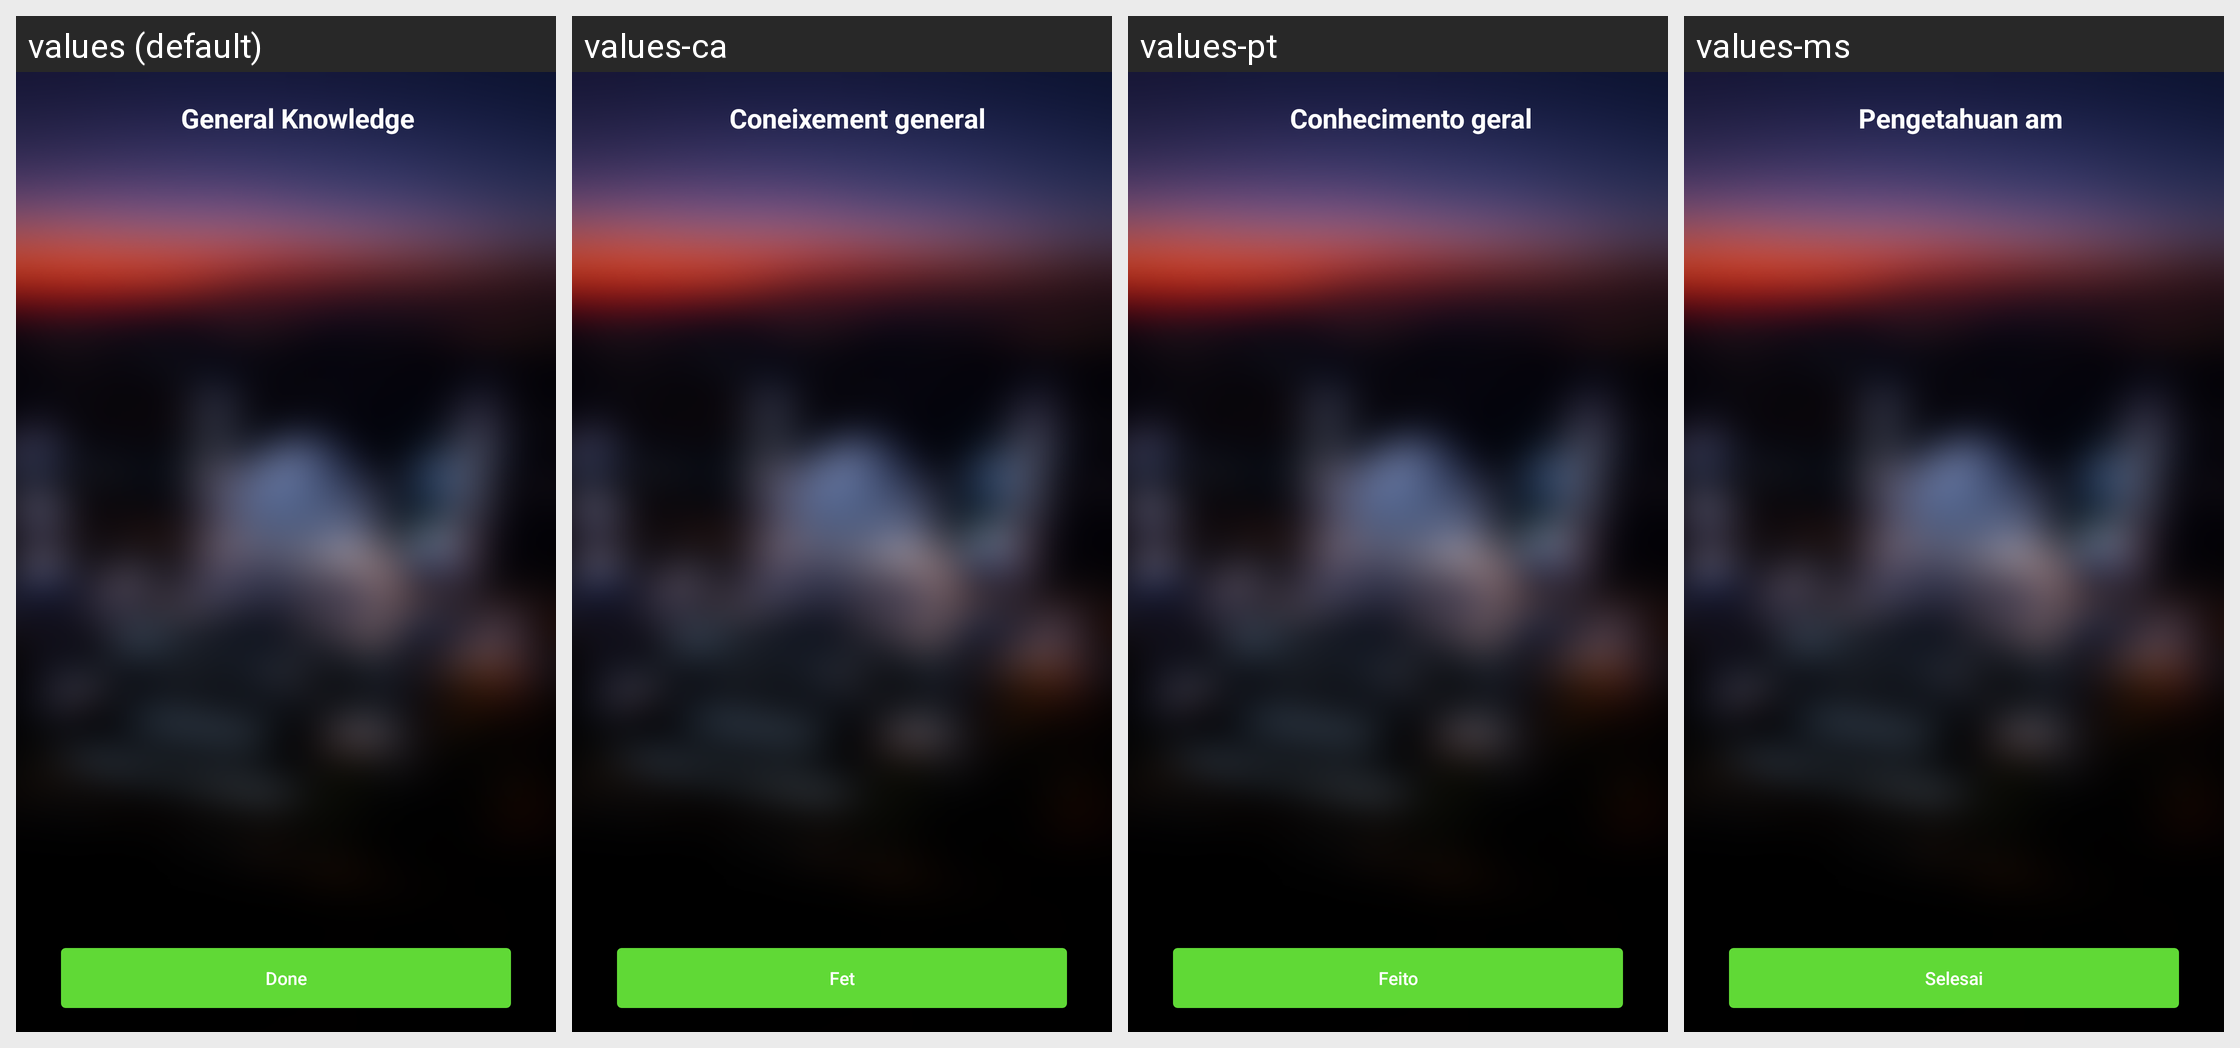

This grid shows one Android layout under several languages. Give, for every string resource on the screen, its name, the default text and each shown locale's text.
Android screen res/layout/gk_question_activity.xml rendered under 4 locales, left to right: values (default), values-ca, values-pt, values-ms. Device: Nexus 5 (rendered at 1080×1920; each locale shown at half size, 540×960, under a caption strip naming it); theme AppTheme.NoActionBar.
Other locales in the repository, not shown: values-ar, values-bn, values-es, values-fr, values-hi, values-ur.
Strings drawn on this screen, with the default value and each locale's value (text and hints the layout hard-codes, and strings that could not be matched under every locale, appear in the picture but are not listed):

General_knowledge
  values: General Knowledge
  values-ca: Coneixement general
  values-pt: Conhecimento geral
  values-ms: Pengetahuan am

Done
  values: Done
  values-ca: Fet
  values-pt: Feito
  values-ms: Selesai
